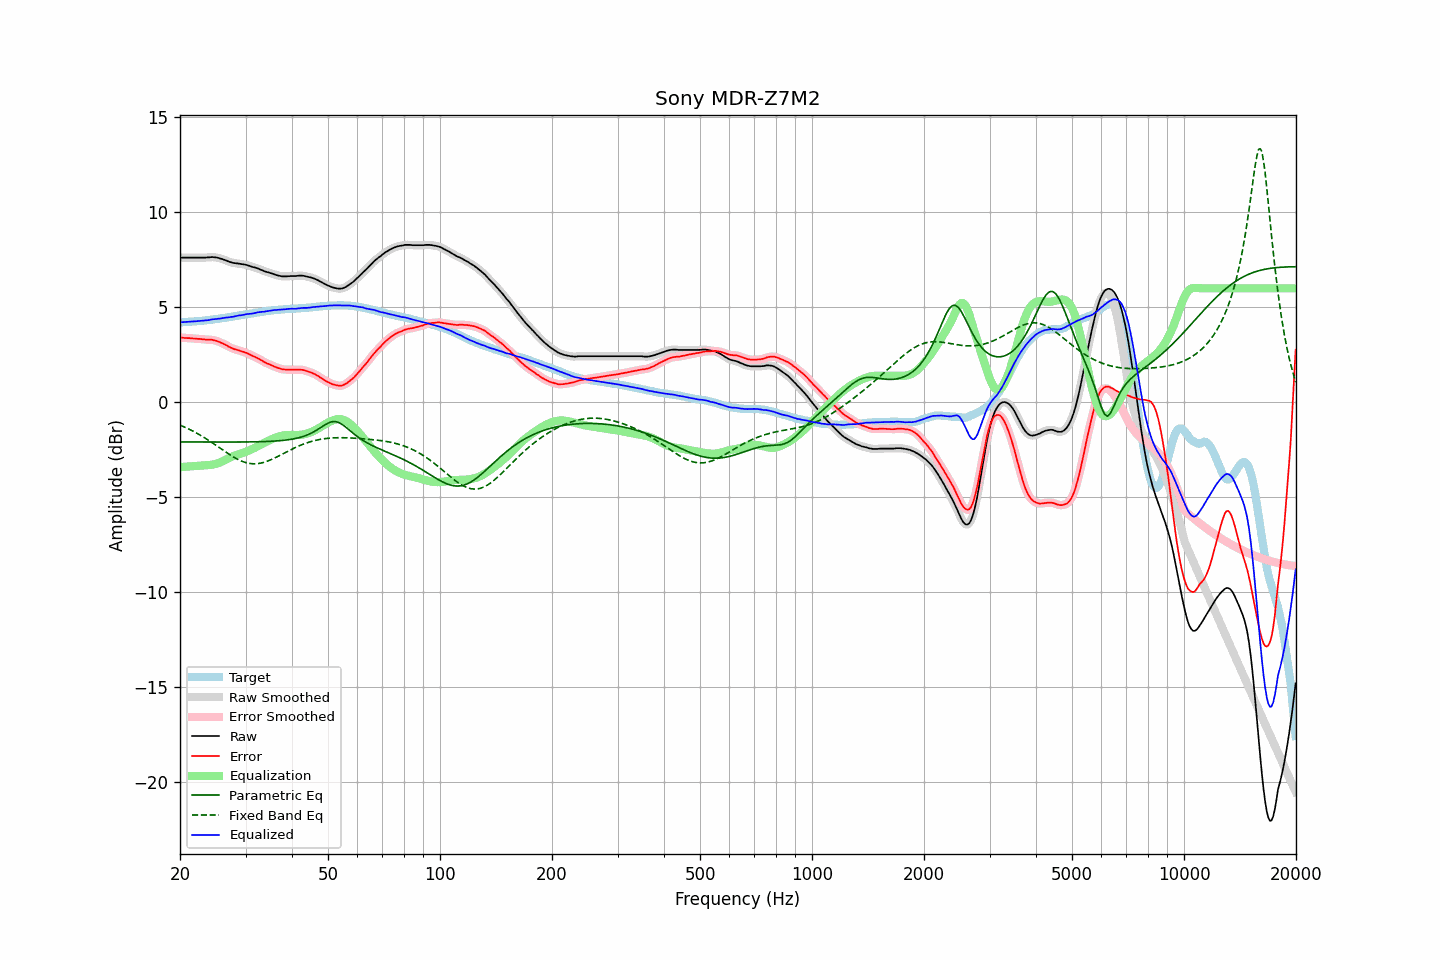

Data behind this chart, as committed beside it:
frequency, raw, error, smoothed, error_smoothed, equalization, parametric_eq, fixed_band_eq, equalized_raw, equalized_smoothed, target
20.00, 7.62, 3.41, 7.62, 3.41, -3.41, -2.08, -1.20, 4.21, 4.21, 4.21
20.20, 7.62, 3.41, 7.62, 3.40, -3.40, -2.08, -1.23, 4.21, 4.21, 4.21
20.40, 7.62, 3.40, 7.62, 3.40, -3.40, -2.08, -1.27, 4.22, 4.22, 4.22
20.61, 7.62, 3.39, 7.62, 3.39, -3.39, -2.09, -1.31, 4.23, 4.23, 4.23
20.81, 7.62, 3.39, 7.62, 3.38, -3.39, -2.09, -1.35, 4.23, 4.23, 4.23
21.02, 7.62, 3.38, 7.62, 3.38, -3.38, -2.09, -1.39, 4.24, 4.24, 4.24
21.23, 7.62, 3.38, 7.62, 3.37, -3.37, -2.09, -1.43, 4.24, 4.24, 4.24
21.44, 7.62, 3.37, 7.62, 3.37, -3.37, -2.09, -1.47, 4.25, 4.25, 4.25
21.66, 7.62, 3.36, 7.62, 3.36, -3.36, -2.09, -1.51, 4.25, 4.25, 4.26
21.87, 7.62, 3.36, 7.62, 3.35, -3.36, -2.09, -1.56, 4.26, 4.26, 4.26
22.09, 7.62, 3.35, 7.62, 3.35, -3.35, -2.09, -1.60, 4.27, 4.27, 4.27
22.31, 7.62, 3.34, 7.62, 3.34, -3.34, -2.09, -1.65, 4.27, 4.27, 4.28
22.54, 7.62, 3.34, 7.62, 3.34, -3.34, -2.09, -1.70, 4.28, 4.28, 4.28
22.76, 7.62, 3.33, 7.62, 3.33, -3.33, -2.09, -1.75, 4.29, 4.29, 4.29
22.99, 7.62, 3.32, 7.62, 3.32, -3.32, -2.09, -1.80, 4.29, 4.29, 4.30
23.22, 7.62, 3.31, 7.62, 3.31, -3.32, -2.09, -1.85, 4.30, 4.30, 4.31
23.45, 7.62, 3.30, 7.62, 3.30, -3.31, -2.09, -1.90, 4.31, 4.31, 4.31
23.69, 7.63, 3.30, 7.62, 3.30, -3.31, -2.09, -1.96, 4.32, 4.32, 4.32
23.92, 7.63, 3.29, 7.63, 3.30, -3.30, -2.09, -2.01, 4.33, 4.33, 4.33
24.16, 7.64, 3.29, 7.64, 3.29, -3.29, -2.09, -2.07, 4.35, 4.35, 4.34
24.40, 7.65, 3.29, 7.64, 3.28, -3.28, -2.09, -2.13, 4.37, 4.36, 4.35
24.65, 7.64, 3.27, 7.64, 3.27, -3.26, -2.09, -2.18, 4.37, 4.37, 4.37
24.89, 7.63, 3.25, 7.63, 3.25, -3.25, -2.09, -2.24, 4.38, 4.38, 4.38
25.14, 7.62, 3.23, 7.61, 3.22, -3.22, -2.09, -2.30, 4.40, 4.39, 4.39
25.39, 7.60, 3.20, 7.59, 3.19, -3.19, -2.09, -2.36, 4.40, 4.40, 4.40
25.65, 7.57, 3.16, 7.57, 3.16, -3.16, -2.09, -2.42, 4.41, 4.41, 4.41
25.91, 7.55, 3.12, 7.54, 3.12, -3.12, -2.09, -2.48, 4.43, 4.42, 4.43
26.16, 7.52, 3.08, 7.52, 3.08, -3.08, -2.09, -2.53, 4.44, 4.44, 4.44
26.43, 7.49, 3.04, 7.49, 3.04, -3.04, -2.09, -2.59, 4.45, 4.45, 4.45
26.69, 7.46, 3.00, 7.45, 2.99, -2.99, -2.09, -2.65, 4.47, 4.46, 4.46
26.96, 7.42, 2.94, 7.42, 2.95, -2.95, -2.09, -2.71, 4.47, 4.47, 4.48
27.23, 7.39, 2.90, 7.39, 2.90, -2.91, -2.09, -2.76, 4.48, 4.48, 4.48
27.50, 7.37, 2.86, 7.36, 2.86, -2.87, -2.09, -2.81, 4.50, 4.49, 4.50
27.77, 7.34, 2.82, 7.34, 2.83, -2.83, -2.09, -2.87, 4.50, 4.51, 4.51
28.05, 7.33, 2.79, 7.33, 2.80, -2.80, -2.09, -2.92, 4.53, 4.53, 4.53
28.33, 7.32, 2.78, 7.32, 2.77, -2.77, -2.09, -2.96, 4.54, 4.54, 4.54
28.62, 7.31, 2.75, 7.31, 2.75, -2.75, -2.09, -3.01, 4.56, 4.56, 4.56
28.90, 7.30, 2.73, 7.29, 2.72, -2.72, -2.09, -3.05, 4.58, 4.57, 4.57
29.19, 7.28, 2.69, 7.28, 2.69, -2.69, -2.09, -3.08, 4.58, 4.59, 4.59
29.48, 7.27, 2.67, 7.27, 2.67, -2.67, -2.09, -3.12, 4.60, 4.60, 4.60
29.78, 7.26, 2.64, 7.25, 2.64, -2.64, -2.09, -3.15, 4.62, 4.62, 4.62
30.08, 7.24, 2.61, 7.24, 2.61, -2.60, -2.09, -3.17, 4.63, 4.63, 4.62
30.38, 7.22, 2.57, 7.22, 2.57, -2.57, -2.09, -3.20, 4.65, 4.65, 4.64
30.68, 7.19, 2.53, 7.19, 2.53, -2.53, -2.08, -3.21, 4.65, 4.65, 4.65
30.99, 7.16, 2.49, 7.16, 2.49, -2.50, -2.08, -3.22, 4.66, 4.66, 4.67
31.30, 7.13, 2.45, 7.13, 2.45, -2.46, -2.08, -3.23, 4.67, 4.67, 4.68
31.61, 7.11, 2.41, 7.11, 2.41, -2.41, -2.08, -3.24, 4.69, 4.69, 4.70
31.93, 7.09, 2.38, 7.08, 2.38, -2.37, -2.08, -3.23, 4.72, 4.71, 4.71
32.24, 7.06, 2.33, 7.06, 2.33, -2.33, -2.08, -3.23, 4.73, 4.73, 4.73
32.57, 7.03, 2.29, 7.03, 2.29, -2.28, -2.07, -3.22, 4.74, 4.74, 4.73
32.89, 6.99, 2.23, 6.99, 2.24, -2.24, -2.07, -3.20, 4.75, 4.75, 4.75
33.22, 6.96, 2.20, 6.95, 2.19, -2.19, -2.07, -3.18, 4.76, 4.76, 4.76
33.55, 6.92, 2.14, 6.92, 2.14, -2.15, -2.07, -3.16, 4.77, 4.77, 4.78
33.89, 6.89, 2.10, 6.89, 2.10, -2.11, -2.06, -3.14, 4.78, 4.78, 4.79
34.23, 6.86, 2.05, 6.86, 2.06, -2.06, -2.06, -3.11, 4.80, 4.80, 4.80
34.57, 6.84, 2.02, 6.83, 2.02, -2.02, -2.06, -3.08, 4.82, 4.81, 4.81
34.92, 6.81, 1.99, 6.81, 1.99, -1.98, -2.05, -3.04, 4.83, 4.83, 4.82
35.27, 6.79, 1.95, 6.78, 1.95, -1.94, -2.05, -3.00, 4.84, 4.84, 4.84
35.62, 6.76, 1.91, 6.76, 1.91, -1.91, -2.04, -2.97, 4.85, 4.85, 4.85
35.97, 6.73, 1.87, 6.73, 1.87, -1.87, -2.04, -2.92, 4.85, 4.86, 4.85
... 635 more rows
